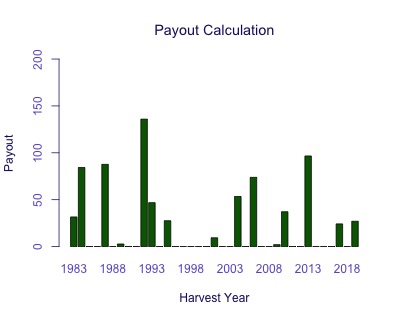

Source data for this figure (header and first rows):
Harvest Year, Payout
1983, 31.59
1984, 84.29
1985, 0
1986, 0
1987, 87.67
1988, 0
1989, 2.748
1990, 0
1991, 0
1992, 135.9
1993, 46.81
1994, 0
1995, 27.55
1996, 0
1997, 0
1998, 0
1999, 0
2000, 0
2001, 9.375
2002, 0
2003, 0
2004, 53.43
2005, 0
2006, 73.82
2007, 0
2008, 0
2009, 2.02
2010, 37.14
2011, 0
2012, 0
2013, 96.63
2014, 0
2015, 0
2016, 0
2017, 24.18
2018, 0
2019, 27
